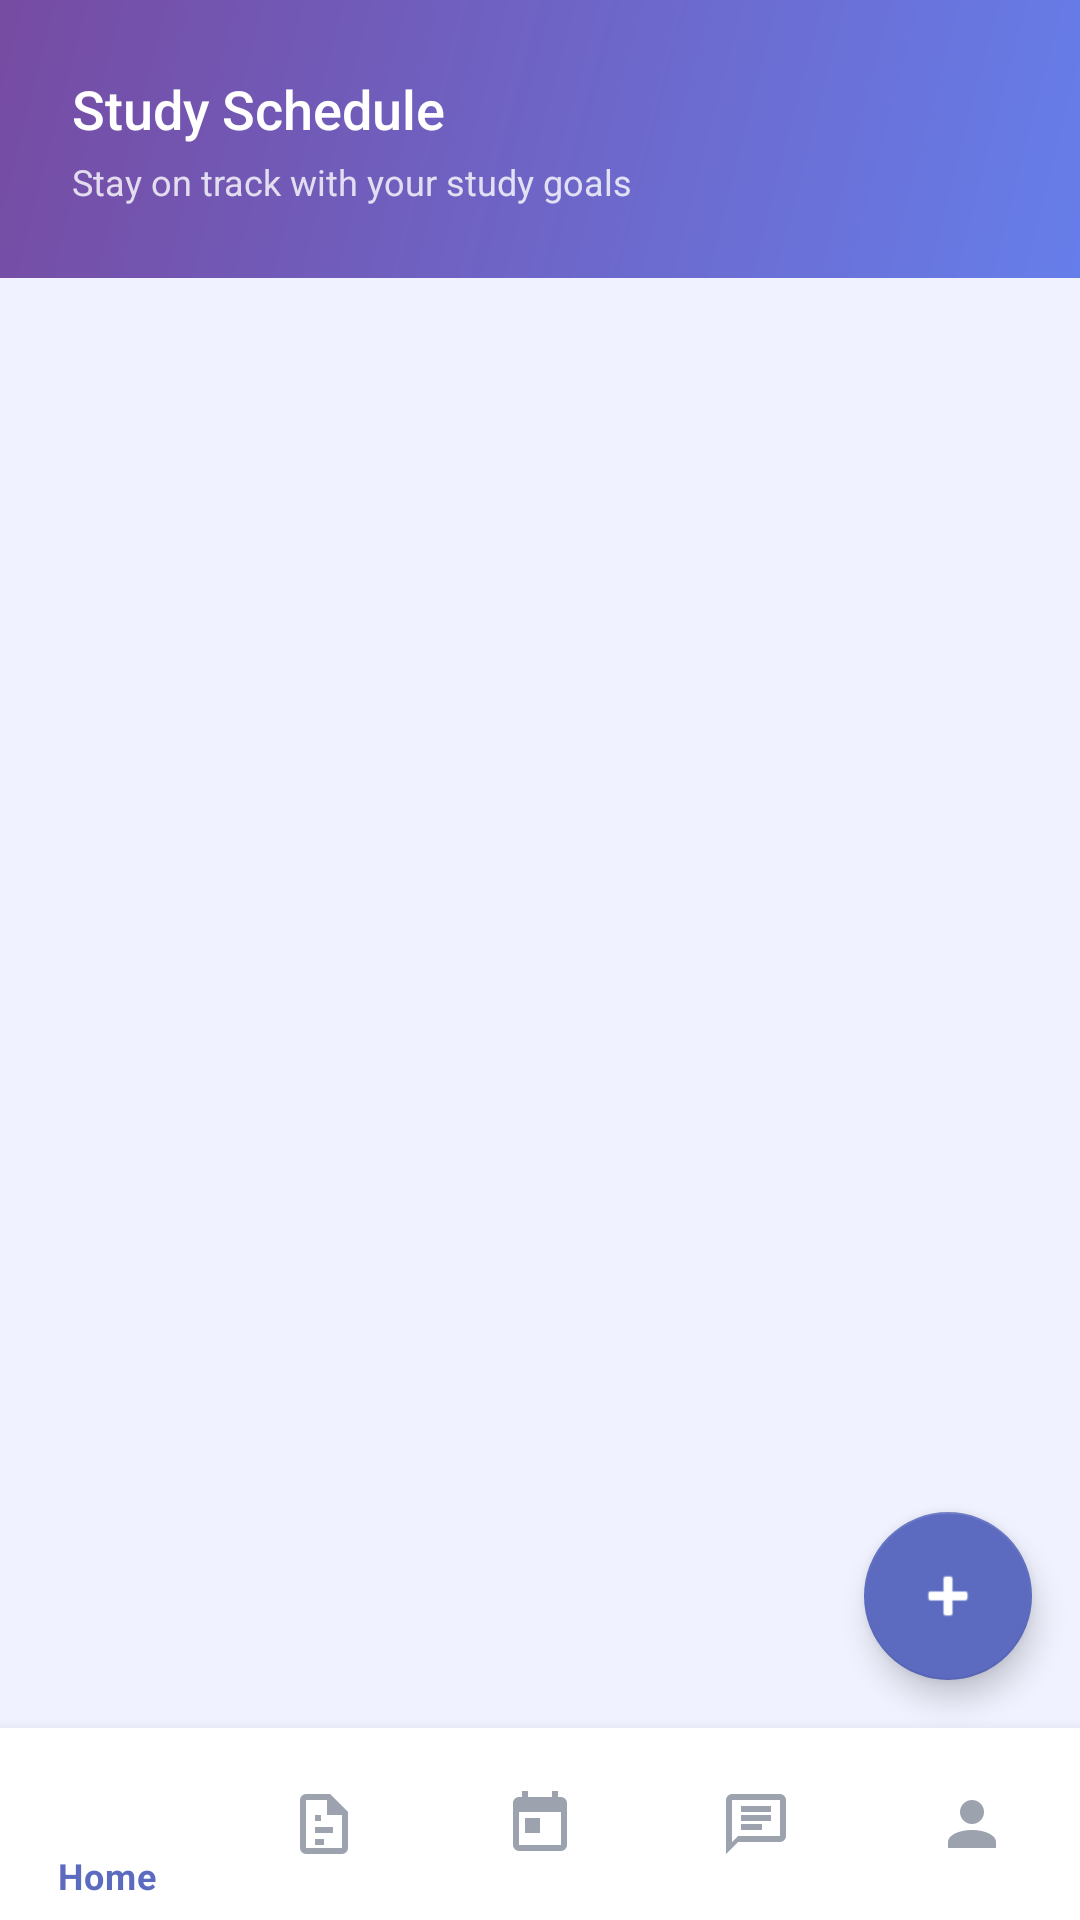

Here is an Android app screen rendered from its layout file. Give the layout XML and the strings, colors and styles it references.
<!-- AndroidManifest.xml: application theme Theme.AIStudyAssistant -->
<!-- res/layout/activity_schedule.xml -->
<?xml version="1.0" encoding="utf-8"?>
<LinearLayout xmlns:android="http://schemas.android.com/apk/res/android"
    xmlns:app="http://schemas.android.com/apk/res-auto"
    android:layout_width="match_parent"
    android:layout_height="match_parent"
    android:orientation="vertical"
    android:background="@color/background">

    
    <LinearLayout android:layout_width="match_parent" android:layout_height="wrap_content"
        android:background="@drawable/bg_gradient"
        android:orientation="vertical" android:padding="@dimen/spacing_lg"
        android:paddingTop="48dp">
        <TextView android:layout_width="wrap_content" android:layout_height="wrap_content"
            android:text="Study Schedule" android:textColor="@color/text_on_primary"
            android:textSize="@dimen/text_xl" android:fontFamily="sans-serif-medium"/>
        <TextView android:layout_width="wrap_content" android:layout_height="wrap_content"
            android:text="Stay on track with your study goals"
            android:textColor="#CCffffff" android:textSize="@dimen/text_sm"
            android:layout_marginTop="4dp"/>
    </LinearLayout>

    
    <FrameLayout android:layout_width="match_parent" android:layout_height="0dp"
        android:layout_weight="1">

        <androidx.recyclerview.widget.RecyclerView
            android:id="@+id/rv_schedules"
            android:layout_width="match_parent" android:layout_height="match_parent"
            android:padding="@dimen/spacing_md" android:clipToPadding="false"/>

        
        <LinearLayout android:id="@+id/layout_empty"
            android:layout_width="match_parent" android:layout_height="match_parent"
            android:orientation="vertical" android:gravity="center" android:visibility="gone">
            <TextView android:layout_width="wrap_content" android:layout_height="wrap_content"
                android:text="📅" android:textSize="64sp"/>
            <TextView android:layout_width="wrap_content" android:layout_height="wrap_content"
                android:text="No schedules yet" android:textColor="@color/text_primary"
                android:textSize="@dimen/text_xl" android:fontFamily="sans-serif-medium"
                android:layout_marginTop="@dimen/spacing_md"/>
            <TextView android:layout_width="wrap_content" android:layout_height="wrap_content"
                android:text="@string/no_schedules" android:textColor="@color/text_secondary"
                android:textSize="@dimen/text_md" android:gravity="center"
                android:layout_marginTop="@dimen/spacing_xs"/>
        </LinearLayout>

        
        <com.google.android.material.floatingactionbutton.FloatingActionButton
            android:id="@+id/fab_create"
            android:layout_width="wrap_content" android:layout_height="wrap_content"
            android:layout_gravity="bottom|end" android:layout_margin="@dimen/fab_margin"
            android:src="@android:drawable/ic_input_add"
            app:backgroundTint="@color/primary"
            app:tint="@color/text_on_primary"
            android:contentDescription="Create Schedule"/>
    </FrameLayout>

    
    <com.google.android.material.bottomnavigation.BottomNavigationView
        android:id="@+id/bottom_navigation"
        android:layout_width="match_parent" android:layout_height="@dimen/bottom_nav_height"
        app:menu="@menu/bottom_nav_menu"
        app:itemIconTint="@color/nav_selector"
        app:itemTextColor="@color/nav_selector"
        android:background="@color/surface" app:elevation="8dp"/>
</LinearLayout>
<!-- resources referenced by this layout -->
<resources>
  <color name="background">#F0F2FF</color>
  <color name="primary">#5C6BC0</color>
  <color name="surface">#FFFFFF</color>
  <color name="text_on_primary">#FFFFFF</color>
  <color name="text_primary">#1A1A2E</color>
  <color name="text_secondary">#6B7280</color>
  <dimen name="bottom_nav_height">64dp</dimen>
  <dimen name="fab_margin">16dp</dimen>
  <dimen name="spacing_lg">24dp</dimen>
  <dimen name="spacing_md">16dp</dimen>
  <dimen name="spacing_xs">8dp</dimen>
  <dimen name="text_md">14sp</dimen>
  <dimen name="text_sm">12sp</dimen>
  <dimen name="text_xl">18sp</dimen>
  <!-- drawable bg_gradient (drawable) -->
  <?xml version="1.0" encoding="utf-8"?>
  <shape xmlns:android="http://schemas.android.com/apk/res/android"
      android:shape="rectangle">
      <gradient
          android:angle="135"
          android:startColor="@color/gradient_start"
          android:endColor="@color/gradient_end"
          android:type="linear"/>
  </shape>
  <string name="no_schedules">No study sessions scheduled.\nTap + to create one!</string>
  <style name="Theme.AIStudyAssistant" parent="Theme.MaterialComponents.DayNight.NoActionBar">
          <item name="colorPrimary">@color/primary</item>
          <item name="colorPrimaryVariant">@color/primary_dark</item>
          <item name="colorOnPrimary">@color/text_on_primary</item>
          <item name="colorSecondary">@color/secondary</item>
          <item name="colorOnSecondary">@color/text_on_primary</item>
          <item name="android:colorBackground">@color/background</item>
          <item name="colorSurface">@color/surface</item>
          <item name="colorOnSurface">@color/text_primary</item>
          <item name="android:statusBarColor">@color/primary_dark</item>
          <item name="android:navigationBarColor">@color/surface</item>
          <item name="android:fontFamily">sans-serif</item>
      </style>
  <color name="gradient_start">#667eea</color>
  <color name="gradient_end">#764ba2</color>
  <color name="primary_dark">#3949AB</color>
  <color name="secondary">#7C4DFF</color>
</resources>
